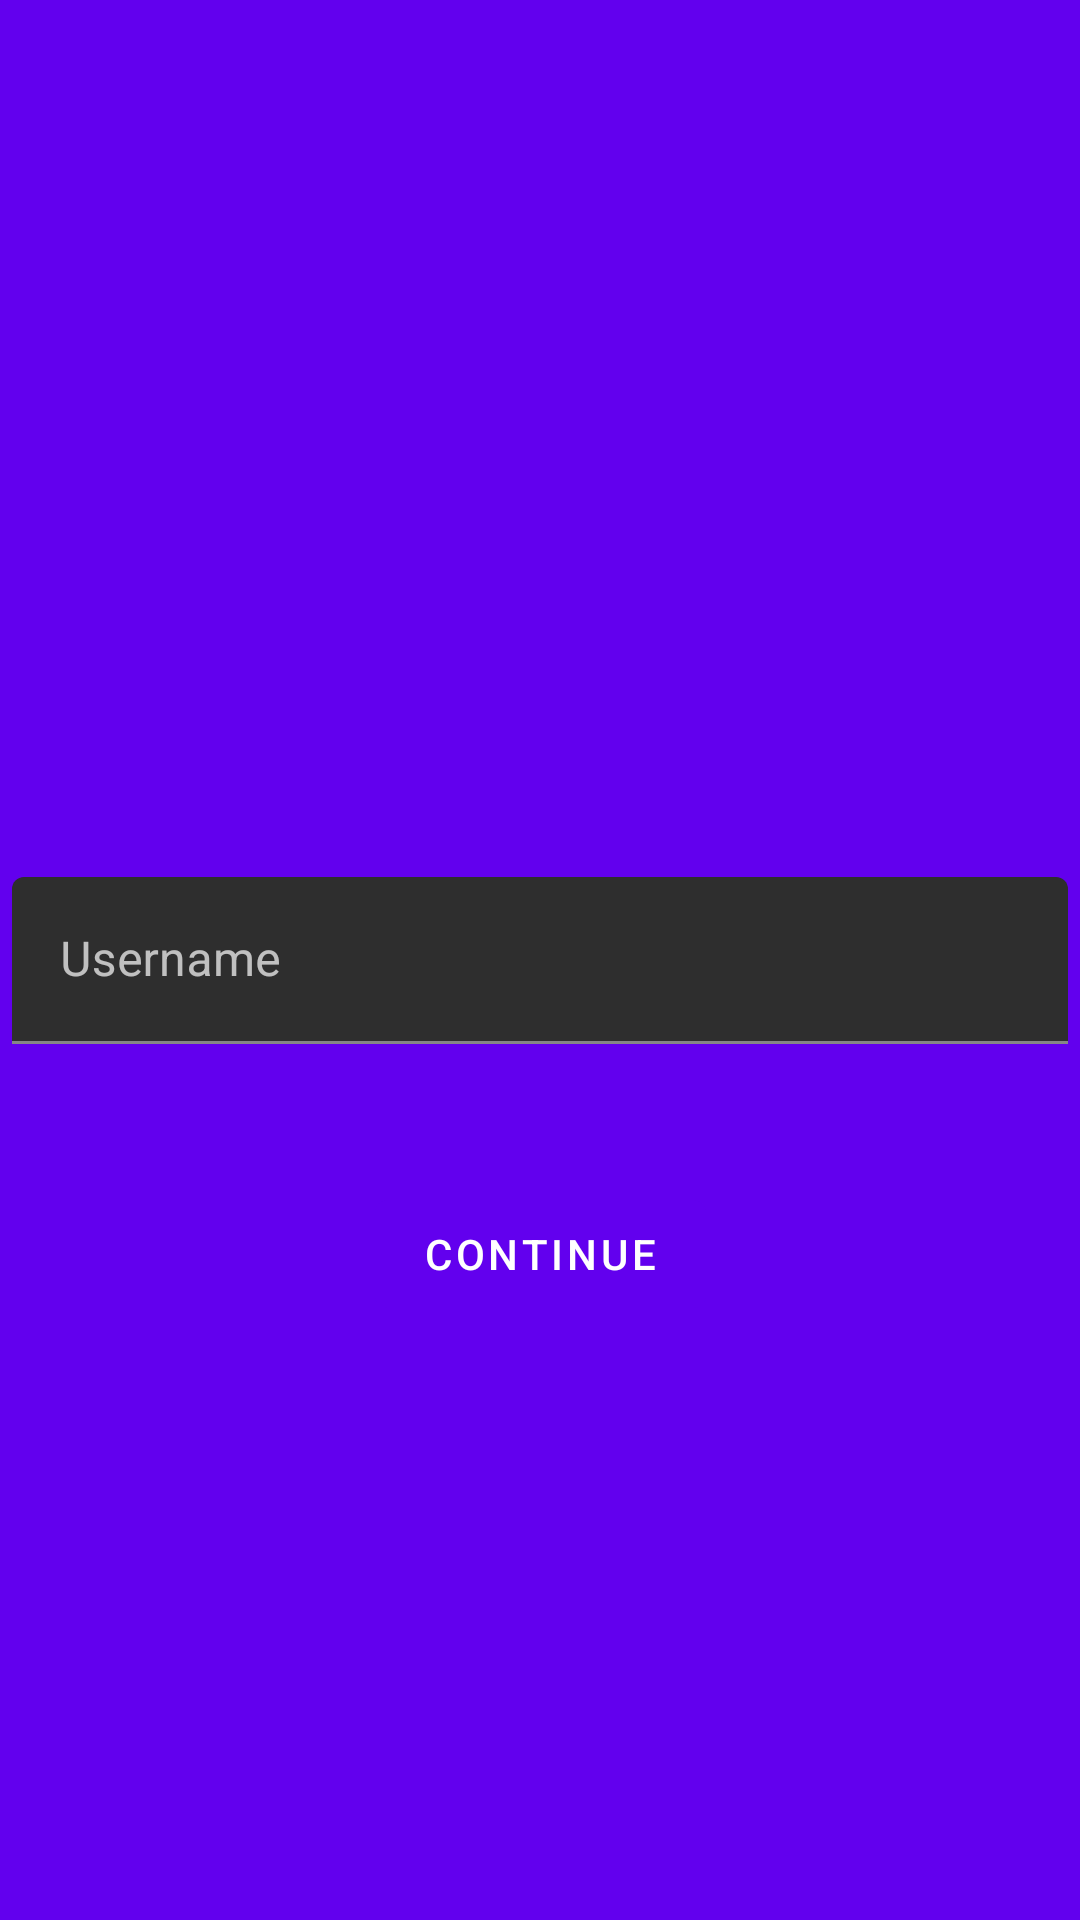

Write the Android layout XML for this screen, with the resource values it uses.
<!-- AndroidManifest.xml: application theme AppTheme -->
<!-- res/layout/name_layout.xml -->
<?xml version="1.0" encoding="utf-8"?>
<androidx.constraintlayout.widget.ConstraintLayout xmlns:android="http://schemas.android.com/apk/res/android"
    xmlns:app="http://schemas.android.com/apk/res-auto"
    xmlns:tools="http://schemas.android.com/tools"
    android:orientation="vertical"
    android:layout_width="match_parent"
    android:layout_height="match_parent"
    style="@style/Widget.Shrine.Backdrop"
    >

    <com.google.android.material.textfield.TextInputLayout
        android:layout_width="match_parent"
        android:layout_height="wrap_content"
        android:layout_margin="4dp"
        android:id="@+id/edit_l"
        style="@style/Theme.MaterialComponents"
        app:layout_constraintLeft_toLeftOf="parent"
        app:layout_constraintRight_toRightOf="parent"
        app:layout_constraintTop_toTopOf="parent"
        app:layout_constraintBottom_toBottomOf="parent"
        android:hint="@string/username">

        <com.google.android.material.textfield.TextInputEditText
            android:layout_width="match_parent"
            android:layout_height="wrap_content"
            android:id="@+id/edit"
            />
    </com.google.android.material.textfield.TextInputLayout>

    <com.google.android.material.button.MaterialButton
        android:id="@+id/cn"
        style="@style/Widget.MaterialComponents.Button.UnelevatedButton"
        android:layout_width="wrap_content"
        android:layout_height="wrap_content"
        android:text="@string/cn"
        android:textColor="#FFF"
        app:layout_constraintLeft_toLeftOf="parent"
        app:layout_constraintRight_toRightOf="parent"
        app:layout_constraintTop_toBottomOf="@+id/edit_l"
        android:layout_marginTop="46dp"
        />


</androidx.constraintlayout.widget.ConstraintLayout>
<!-- resources referenced by this layout -->
<resources>
  <string name="cn">Continue</string>
  <string name="username">Username</string>
  <style name="Widget.Shrine.Backdrop" parent="">
          <item name="android:background">?attr/colorPrimary</item>
      </style>
  <style name="AppTheme" parent="Theme.MaterialComponents.NoActionBar">
          
          <item name="colorPrimary">@color/colorPrimary</item>
          <item name="colorPrimaryDark">@color/colorPrimaryDark</item>
          <item name="colorAccent">@color/colorAccent</item>
      </style>
  <!-- not gathered from this repository: default colours our renderer supplied (Android Studio template values) -->
  <color name="colorPrimary">#FF6200EE</color>
  <color name="colorPrimaryDark">#FF3700B3</color>
  <color name="colorAccent">#FF03DAC5</color>
</resources>
